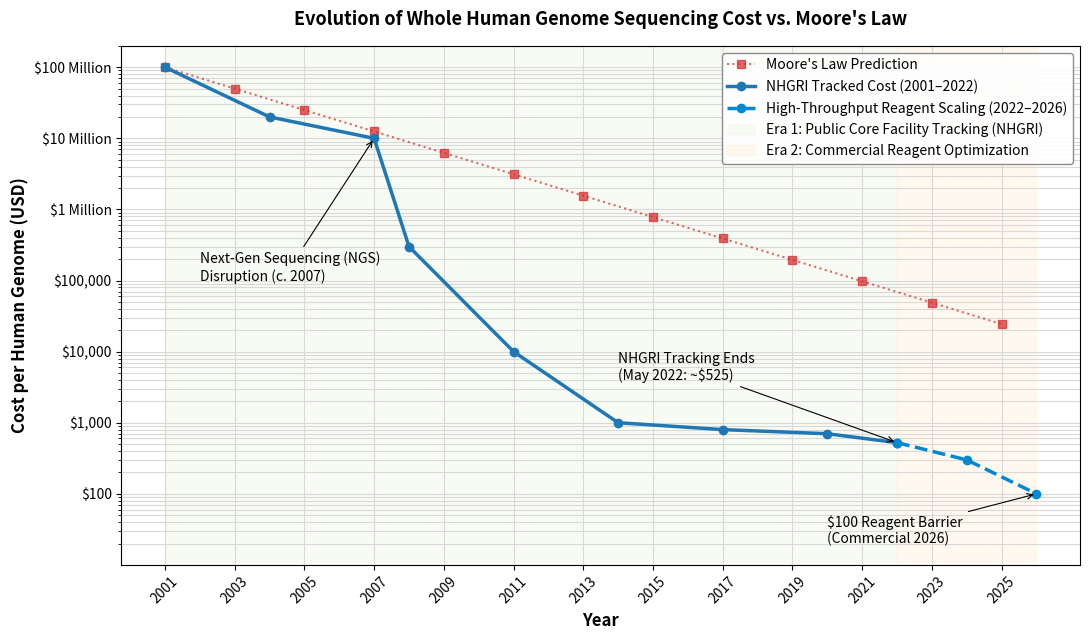

This figure's Python source: (Note: this script raises an exception after producing the figure.)
import matplotlib
matplotlib.use("Agg")
import matplotlib.pyplot as plt

years_historical = [2001, 2004, 2007, 2008, 2011, 2014, 2017, 2020, 2022]
cost_historical = [100000000, 20000000, 10000000, 300000, 10000, 1000, 800, 700, 525]
years_projection = [2022, 2024, 2026]
cost_projection = [525, 300, 100]
all_years = list(range(2001, 2027, 2))
moores_law = [100000000 * (0.5 ** ((y - 2001) / 2)) for y in all_years]

plt.figure(figsize=(11, 6.5))
plt.grid(True, which="both", ls="-", color='0.85')
plt.plot(all_years, moores_law, color='#d62728', linestyle=':', marker='s', alpha=0.7, linewidth=1.5, label="Moore's Law Prediction")
plt.plot(years_historical, cost_historical, color='#1f77b4', marker='o', linewidth=2.5, label='NHGRI Tracked Cost (2001–2022)')
plt.plot(years_projection, cost_projection, color='#0288d1', linestyle='--', marker='o', linewidth=2.5, label='High-Throughput Reagent Scaling (2022–2026)')
plt.axvspan(2001, 2022, color='#f1f8e9', alpha=0.5, label='Era 1: Public Core Facility Tracking (NHGRI)')
plt.axvspan(2022, 2026, color='#fff3e0', alpha=0.5, label='Era 2: Commercial Reagent Optimization')
plt.yscale('log')
plt.ylabel('Cost per Human Genome (USD)', fontsize=12, fontweight='bold')
plt.xlabel('Year', fontsize=12, fontweight='bold')
plt.title('Evolution of Whole Human Genome Sequencing Cost vs. Moore\'s Law', fontsize=13, fontweight='bold', pad=15)
plt.xticks(list(range(2001, 2027, 2)), rotation=45)
yticks = [100, 1000, 10000, 100000, 1000000, 10000000, 100000000]
ytick_labels = ['$100', '$1,000', '$10,000', '$100,000', '$1 Million', '$10 Million', '$100 Million']
plt.yticks(yticks, ytick_labels)
plt.ylim(10, 2e8)
plt.annotate('Next-Gen Sequencing (NGS)\nDisruption (c. 2007)', xy=(2007, 10000000), xytext=(2002, 100000),
             arrowprops=dict(facecolor='black', arrowstyle='->', lw=0.8))
plt.annotate('NHGRI Tracking Ends\n(May 2022: ~$525)', xy=(2022, 525), xytext=(2014, 4000),
             arrowprops=dict(facecolor='black', arrowstyle='->', lw=0.8))
plt.annotate('$100 Reagent Barrier\n(Commercial 2026)', xy=(2026, 100), xytext=(2020, 20),
             arrowprops=dict(facecolor='black', arrowstyle='->', lw=0.8))
plt.legend(loc='upper right', frameon=True, facecolor='white', edgecolor='gray', framealpha=0.9)
plt.tight_layout()
plt.savefig("figs/sequencingCost.png", dpi=200)
plt.savefig("figs/sequencingCost.pdf")
